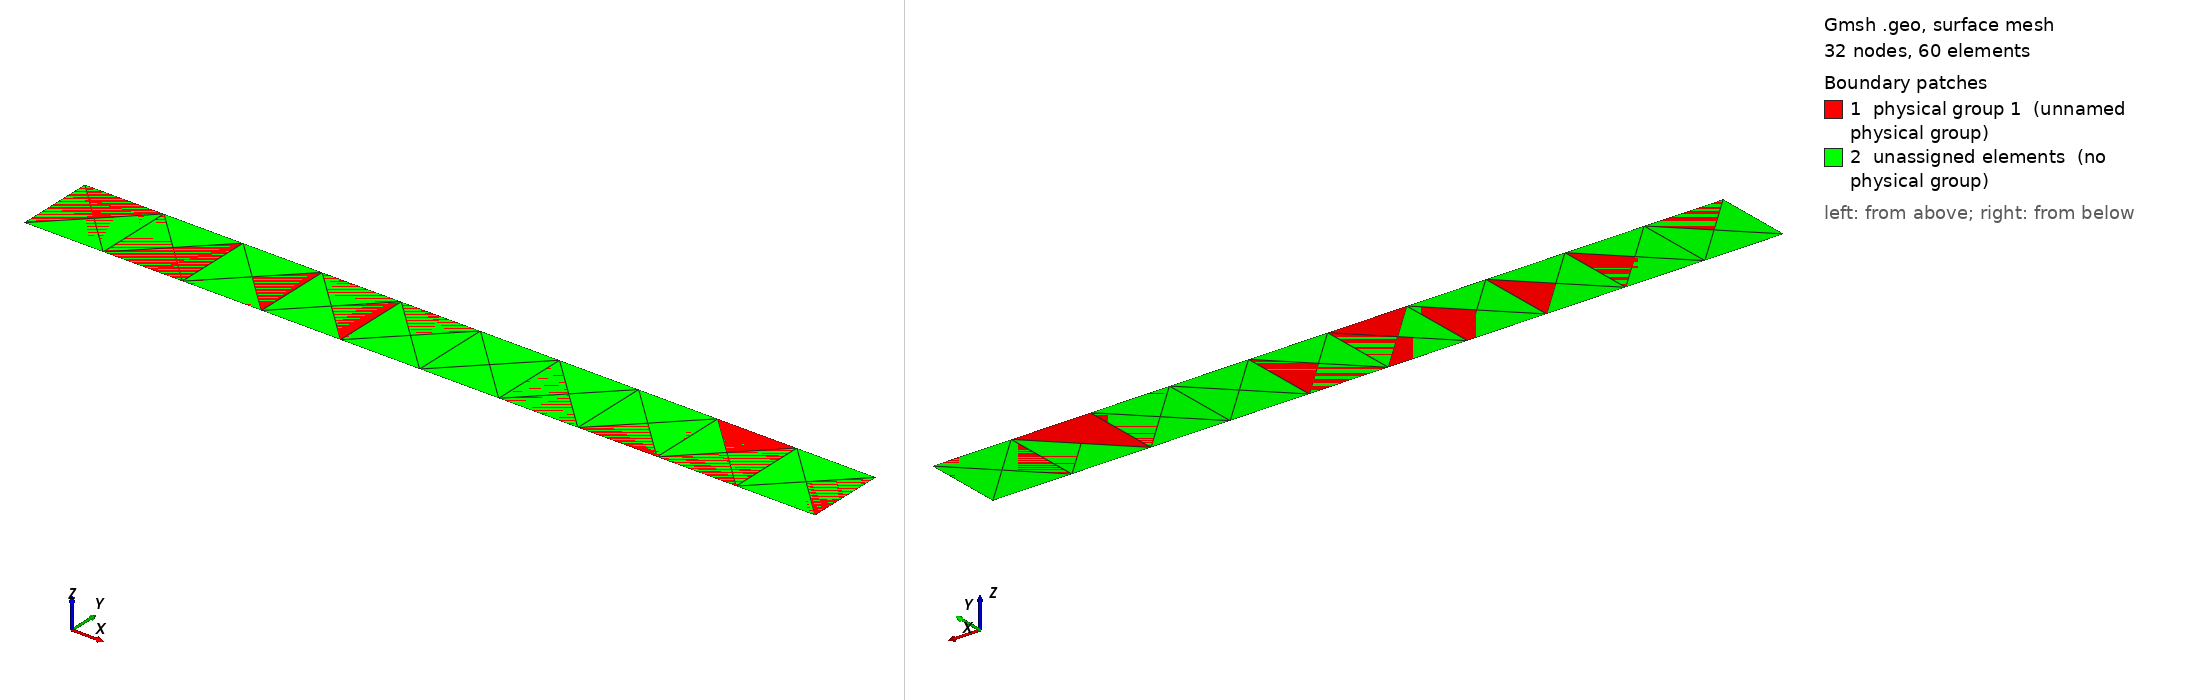

Gmsh geometry script, surface-meshed: 32 nodes, 60 surface elements. Boundary patches (legend numbers): 1 physical group 1 (unnamed physical group), 2 unassigned elements (no physical group). Left view from above one corner, right view from below the opposite corner. Legend entries are the model's physical surfaces; 'unassigned elements' are surfaces in no physical group. The drawing asked Gmsh for element sizes between 1% and 20% of the model's largest extent; the script's own settings can give other sizes.

=== standing_wave.geo (drawn) ===
Point(1) = {0,0,0,1000};
Extrude {1e6,0,0} {
  Point{1}; Layers{10};
}
Extrude {0,1e5,0} {
  Line{1}; Layers{1};
}
Line Loop(6) = {2, -4, -1, 3};
Plane Surface(7) = {6};
//Left end at x=0
Physical Line(3) = {3};
//Right end at x=L
Physical Line(4) = {4};
//Right side at y=0
Physical Line(5) = {1};
//Left side at y=W
Physical Line(6) = {2};
Physical Surface(1) = {5};
